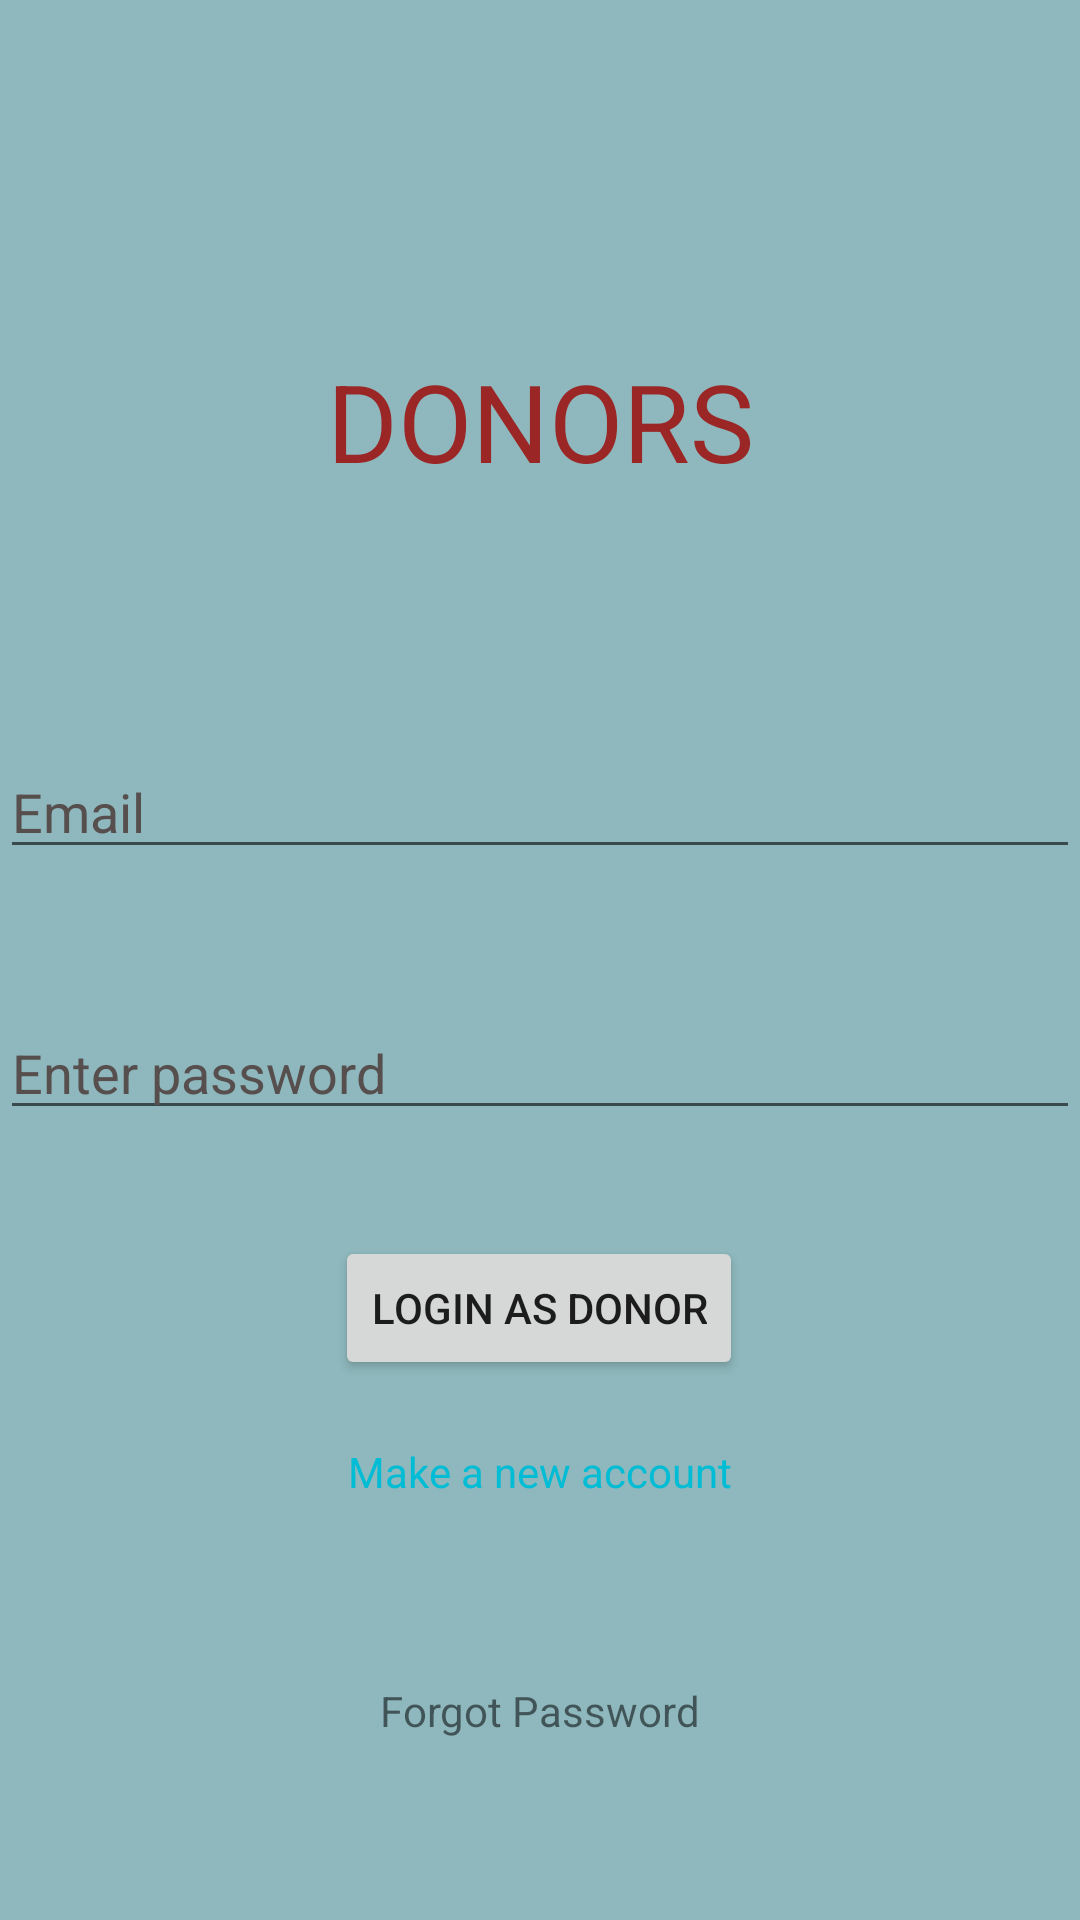

Write the Android layout XML for this screen, with the resource values it uses.
<!-- AndroidManifest.xml: application theme Theme.SeniorDesign -->
<!-- res/layout/activity_login.xml -->
<?xml version="1.0" encoding="utf-8"?>
<androidx.constraintlayout.widget.ConstraintLayout xmlns:android="http://schemas.android.com/apk/res/android"
    xmlns:app="http://schemas.android.com/apk/res-auto"
    xmlns:tools="http://schemas.android.com/tools"
    android:layout_width="match_parent"
    android:layout_height="match_parent"
    android:background="#7A136B75"
    tools:context=".Login">

    <TextView
        android:id="@+id/appTitle"
        android:layout_width="wrap_content"
        android:layout_height="wrap_content"
        android:layout_marginTop="116dp"
        android:text="DONORS"
        android:textAllCaps="false"
        android:textColor="#9A2626"
        android:textSize="36sp"
        app:layout_constraintEnd_toEndOf="parent"
        app:layout_constraintStart_toStartOf="parent"
        app:layout_constraintTop_toTopOf="parent" />


    <EditText
        android:id="@+id/eAddress"
        android:layout_width="match_parent"
        android:layout_height="wrap_content"
        android:ems="10"
        android:hint="Email"
        android:inputType="text"
        android:textAppearance="@style/TextAppearance.AppCompat.Display1"
        android:textColorHint="#574E4E"
        android:textSize="18sp"
        app:layout_constraintBottom_toBottomOf="parent"
        app:layout_constraintEnd_toEndOf="parent"
        app:layout_constraintHorizontal_bias="0.0"
        app:layout_constraintStart_toStartOf="parent"
        app:layout_constraintTop_toTopOf="parent"
        app:layout_constraintVertical_bias="0.415" />

    <EditText
        android:id="@+id/pWord"
        android:layout_width="match_parent"
        android:layout_height="wrap_content"
        android:ems="10"
        android:hint="Enter password"
        android:inputType="textPassword"
        android:textAppearance="@style/TextAppearance.AppCompat.Display1"
        android:textColorHint="#574E4E"
        android:textSize="18sp"
        app:layout_constraintBottom_toBottomOf="parent"
        app:layout_constraintEnd_toEndOf="parent"
        app:layout_constraintHorizontal_bias="0.0"
        app:layout_constraintStart_toStartOf="parent"
        app:layout_constraintTop_toTopOf="parent"
        app:layout_constraintVertical_bias="0.56" />

    <Button
        android:id="@+id/loginButton"
        android:layout_width="wrap_content"
        android:layout_height="wrap_content"
        android:layout_marginBottom="180dp"
        android:text="Login as Donor"
        app:layout_constraintBottom_toBottomOf="parent"
        app:layout_constraintEnd_toEndOf="parent"
        app:layout_constraintHorizontal_bias="0.498"
        app:layout_constraintStart_toStartOf="parent" />

    <TextView
        android:id="@+id/newAccount"
        android:layout_width="wrap_content"
        android:layout_height="wrap_content"
        android:layout_marginBottom="72dp"
        android:text="Make a new account"
        android:textColor="#00BCD4"
        app:layout_constraintBottom_toBottomOf="parent"
        app:layout_constraintEnd_toEndOf="parent"
        app:layout_constraintStart_toStartOf="parent"
        app:layout_constraintTop_toBottomOf="@+id/loginButton"
        app:layout_constraintVertical_bias="0.235" />

    <TextView
        android:id="@+id/forgotPassword"
        android:layout_width="wrap_content"
        android:layout_height="wrap_content"
        android:text="Forgot Password"
        app:layout_constraintBottom_toBottomOf="parent"
        app:layout_constraintEnd_toEndOf="parent"
        app:layout_constraintStart_toStartOf="parent"
        app:layout_constraintTop_toBottomOf="@+id/newAccount" />
</androidx.constraintlayout.widget.ConstraintLayout>
<!-- resources referenced by this layout -->
<resources>
  <style name="Theme.SeniorDesign" parent="Theme.MaterialComponents.DayNight.DarkActionBar">
          
          <item name="colorPrimary">@color/purple_500</item>
          <item name="colorPrimaryVariant">@color/purple_700</item>
          <item name="colorOnPrimary">@color/white</item>
          
          <item name="colorSecondary">@color/teal_200</item>
          <item name="colorSecondaryVariant">@color/teal_700</item>
          <item name="colorOnSecondary">@color/black</item>
          
          <item name="android:statusBarColor" tools:targetApi="l">?attr/colorPrimaryVariant</item>
          
      </style>
  <color name="purple_500">#FF6200EE</color>
  <color name="purple_700">#FF3700B3</color>
  <color name="white">#FFFFFFFF</color>
  <color name="teal_200">#FF03DAC5</color>
  <color name="teal_700">#FF018786</color>
  <color name="black">#FF000000</color>
</resources>
